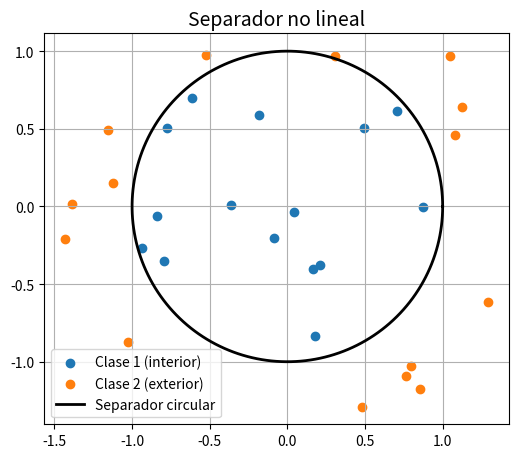

The matplotlib source for this figure:
import matplotlib.pyplot as plt
import numpy as np

np.random.seed(12232)

r = 1.0

n_in = 15
n_out = 15

theta_in = 2*np.pi*np.random.rand(n_in)
rad_in = r * np.sqrt(np.random.rand(n_in))
x_in = np.column_stack((rad_in*np.cos(theta_in), rad_in*np.sin(theta_in)))

theta_out = 2*np.pi*np.random.rand(n_out)
rad_out = r + 0.5*np.random.rand(n_out)
x_out = np.column_stack((rad_out*np.cos(theta_out), rad_out*np.sin(theta_out)))

fig1, ax1 = plt.subplots(figsize=(6,6))
ax1.scatter(x_in[:,0], x_in[:,1], label="Clase 1 (interior)", color="tab:blue")
ax1.scatter(x_out[:,0], x_out[:,1], label="Clase 2 (exterior)", color="tab:orange")

# Ejemplo de posible clasificador lineal
t = np.linspace(0, 2*np.pi, 200)
ax1.plot(r*np.cos(t), r*np.sin(t), color="black", linewidth=2, label="Separador circular")

ax1.set_aspect('equal')
ax1.set_title("Separador no lineal", fontsize=14)
ax1.legend()
ax1.grid(True)

plt.show()
